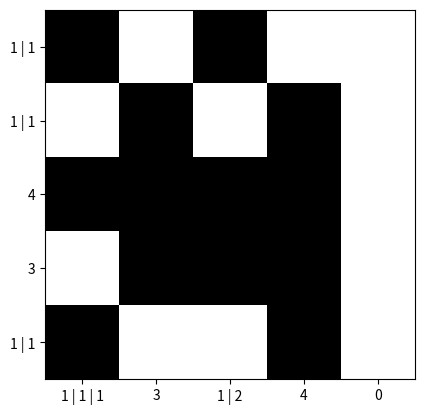

Write the Python code that produced this figure.
#!/usr/bin/env python3
# -*- coding: utf-8 -*-
"""
Created on Mon Dec  5 18:06:35 2022

[redacted]
"""

import numpy as np
import matplotlib.pyplot as plt

UNOUN = 0
BLANK = 1
PAINT = 2
CROSS = 3

grid_side = 5
max_strokes = int(np.ceil(grid_side/2))
grid_shape = (grid_side, grid_side)

target_board = np.random.randint(BLANK, PAINT+1, size = grid_shape)
game_board = np.zeros_like(target_board)

def get_paint(line):
    # 2 x max_strokes array
    # A primeira fila indica o número de stroke
    # A segunda fila almacena o número de bloques do stroke
    paint = np.int_(np.vstack((np.arange(max_strokes), np.zeros(max_strokes))))
    stroke = 0
    for pix in line:
        if pix == PAINT:
            paint[1, stroke] += 1
        elif pix == BLANK and paint[1, stroke] > 0:
            stroke += 1
    
    return paint[1, :] # Devolve só os bloques de cada stroke

def get_hint(paint):
    # Crea a pista que aparecerá na fila ou columna a partir do paint
    hint = ""
    separator = " | "
    for stroke in paint:
        if not stroke == 0:
            hint += str(stroke)
            hint += separator
    if hint == "":
        hint = "0" + separator
    return hint[:len(hint) - len(separator)]

def print_board(board):
    for i in range(grid_side):
        print(f"Columna {i+1}: {get_paint(board[:, i])}")
        print(f"Fila {i+1}: {get_paint(board[i, :])}")

def draw_board(board):
    plt.figure(dpi = grid_side * 10)
    
    # Obtemos as pistas de cada fila e columna
    rowsh, colsh = [], []
    for i in range(grid_side):
        rowsh.append(get_hint(get_paint(board[i, :])))
        colsh.append(get_hint(get_paint(board[:, i])))
    plt.xticks(np.arange(grid_side), np.array(colsh))
    plt.yticks(np.arange(grid_side), np.array(rowsh))
    
    image = np.zeros((grid_side, grid_side, 3))
    image[np.where(board == BLANK)] = [1, 1, 1]
    image[np.where(board == PAINT)] = [0, 0, 0]
    plt.imshow(image)
    plt.show()

def get_input():
    i = input("? ")
    i = i.lower()
    itype = i[0]
    ipos = np.int_(i[1:].split(","))
    pos = (ipos[0], ipos[1])
    if game_board[pos] == PAINT:
        print("Pix already painted.")
        return "invalid"
    if itype == "p":
        if not game_board[pos] == CROSS:
            game_board[pos] = PAINT # debería comprobar si es correcto o no
        else:
            print("Remove cross first.")
            return "invalid"
    elif itype == "c":
        if not game_board[pos] == CROSS:
            game_board[pos] = CROSS
        else:
            print("Already crossed.")
            return "invalid"
    elif itype == "r":
        if not game_board[pos] == BLANK:
            game_board[pos] = BLANK
        else:
            print("Nothing to remove.")
            return "invalid"
    # elif ...


draw_board(target_board)
"""
while get_input() == "invalid": ??
"""

